Photos from the image-classification dataset "final" in the GitHub repository Projekt-Direct4me-Paketnik-Smarties/Pametni-Paketnik-Smarties. Its 4 classes are: banana, jabolko, ozadje, pomaranca.

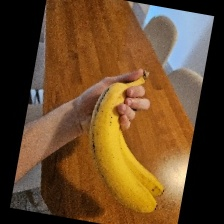
Label: banana

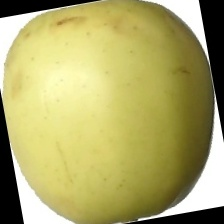
Label: jabolko

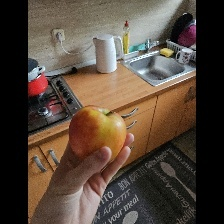
Label: jabolko

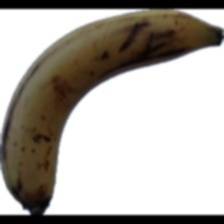
Label: banana

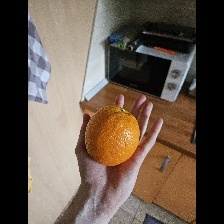
Label: pomaranca

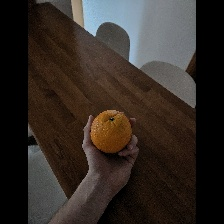
Label: pomaranca
